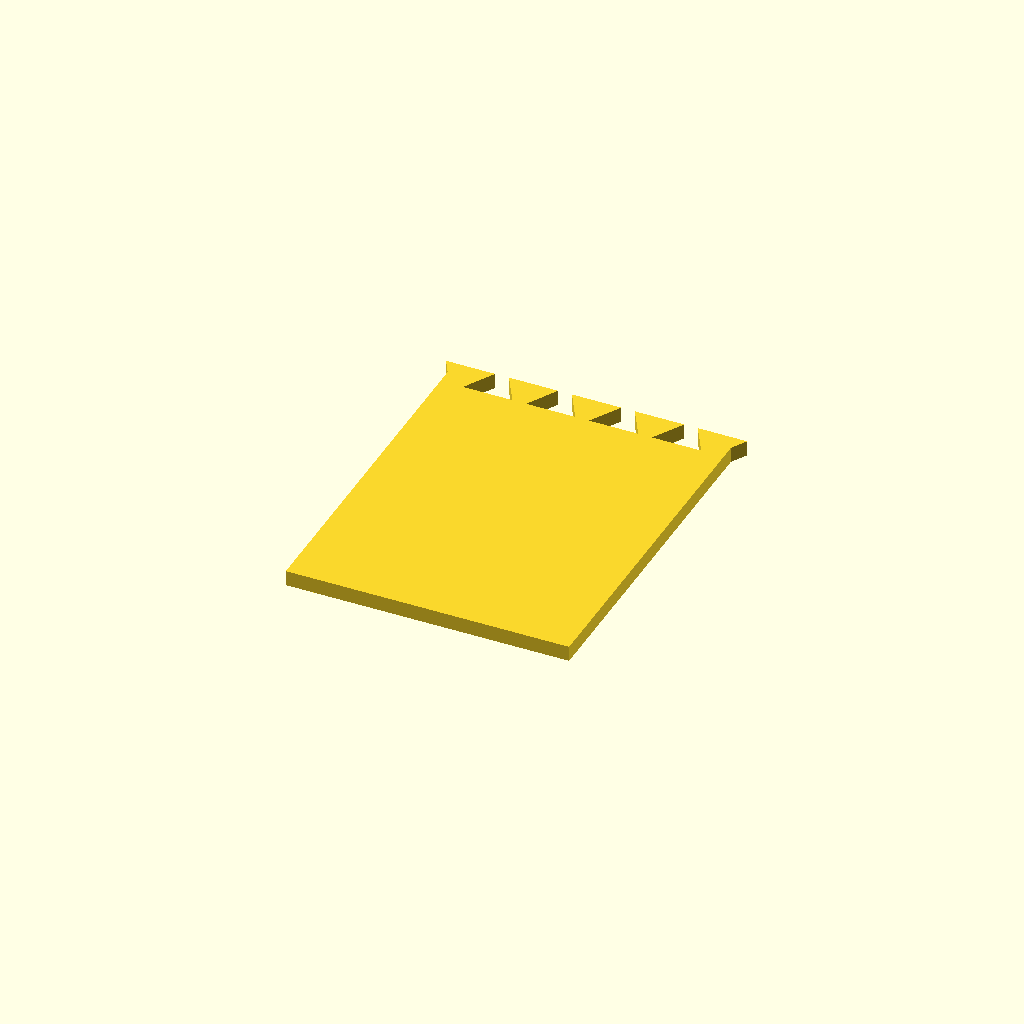
Cell 1: the model at its default parameters.
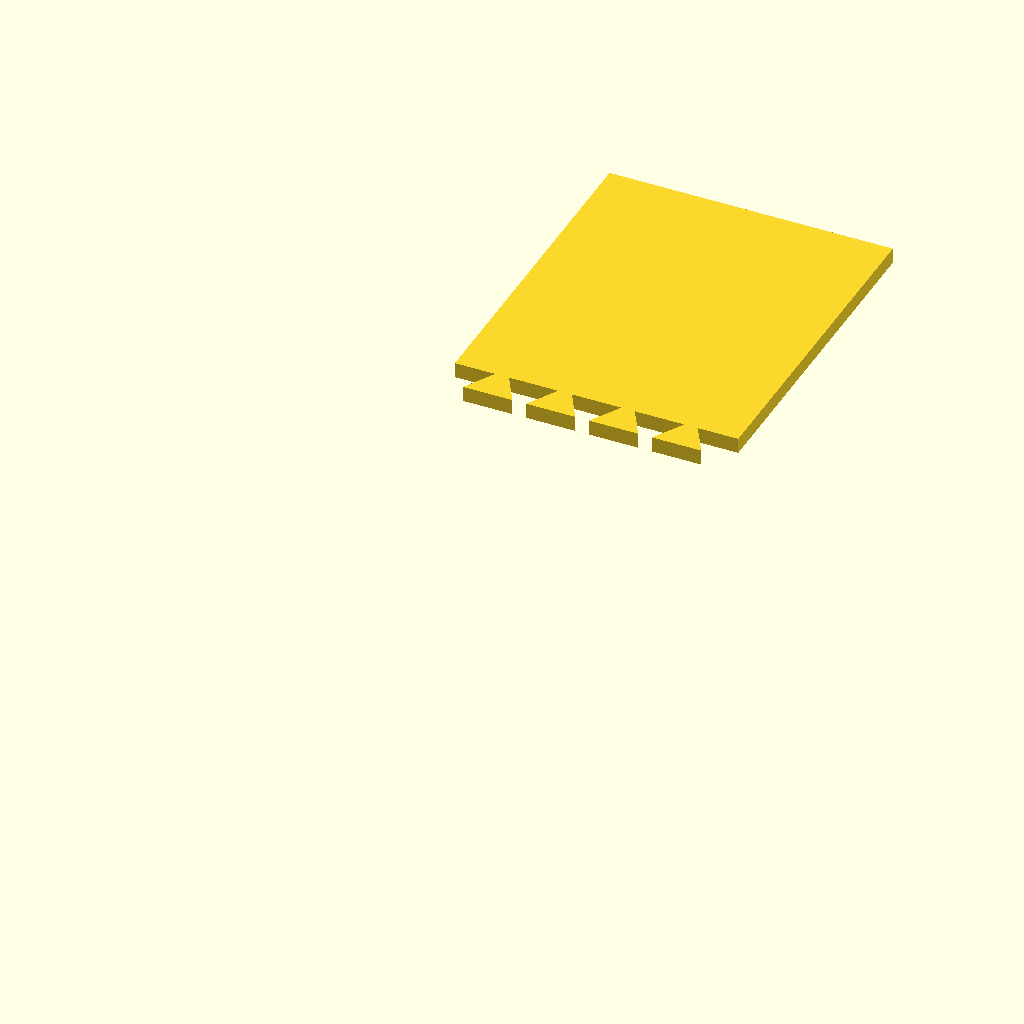
Cell 2: the same model with is_left_half = false.
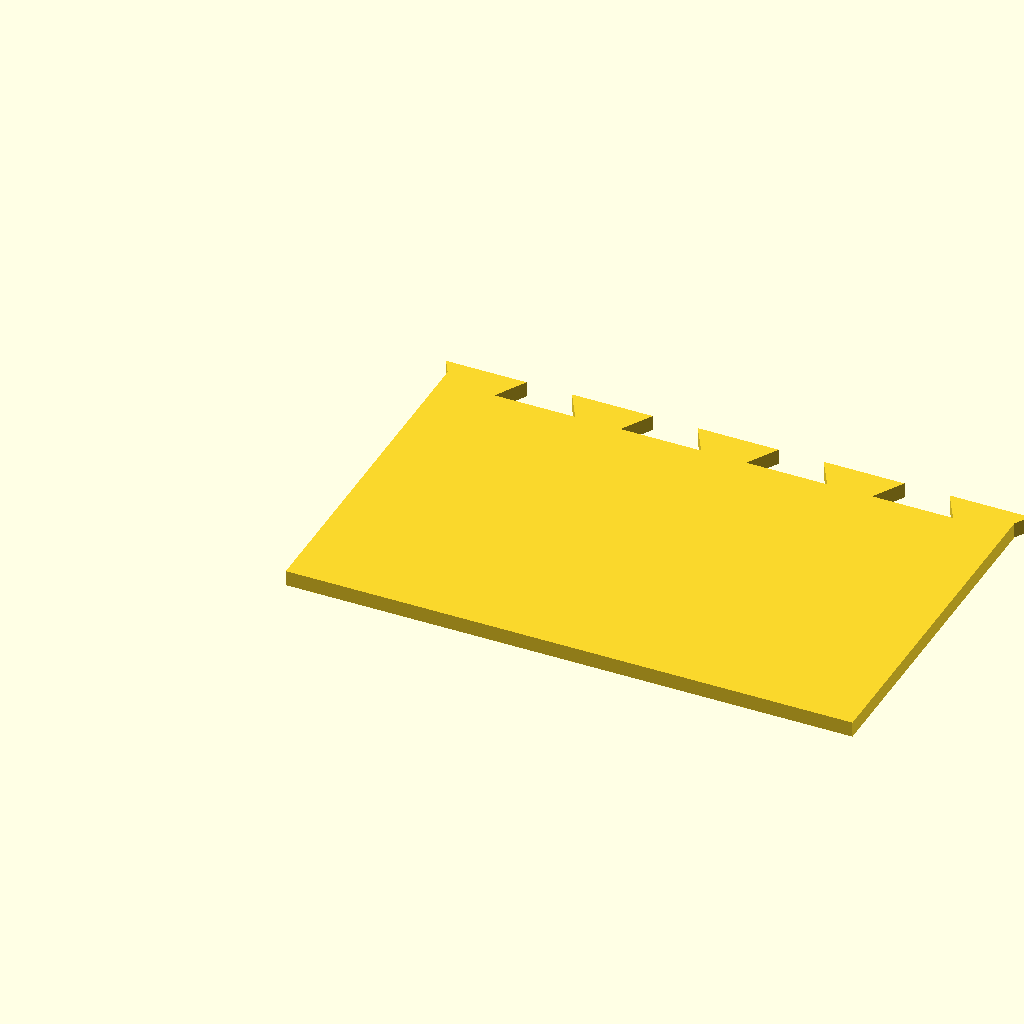
Cell 3 — panel_depth set to 219.95, the other parameters unchanged.
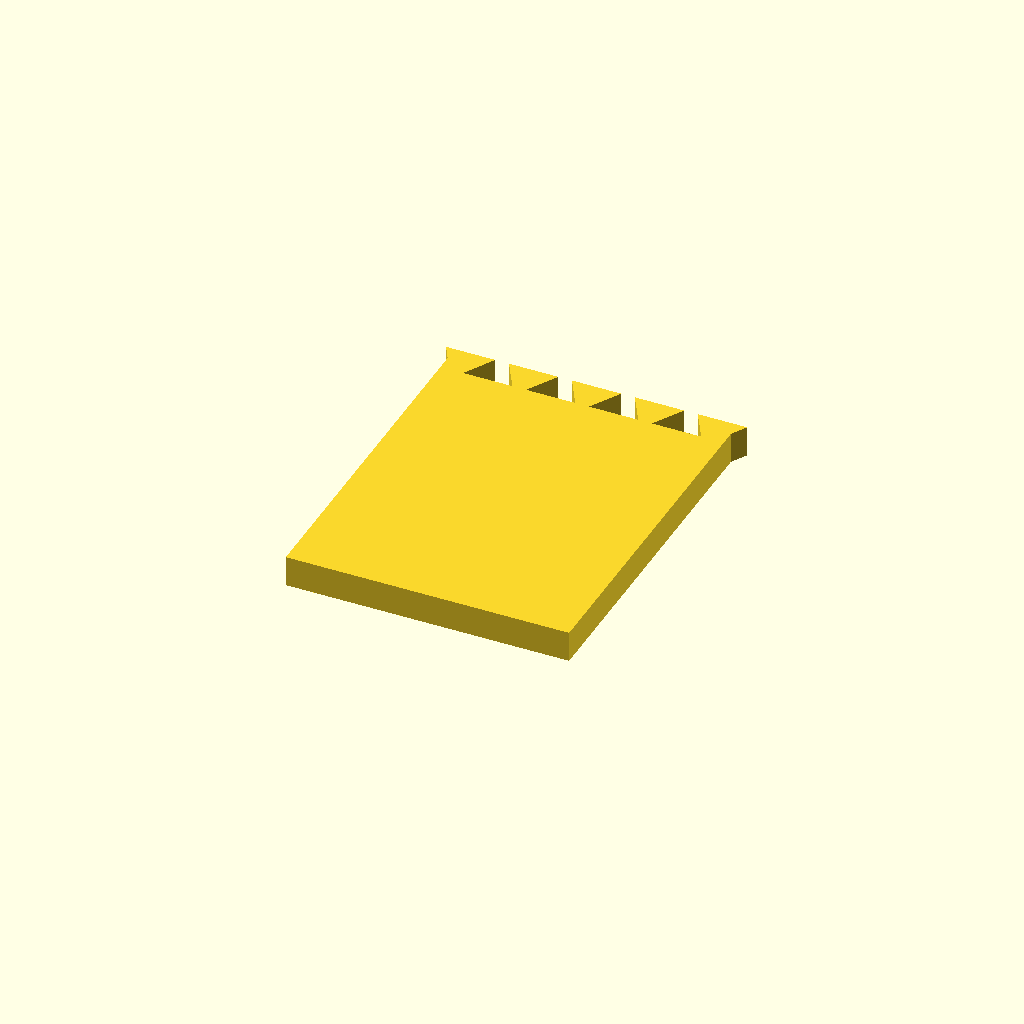
Cell 4: the same model with panel_thick = 12.
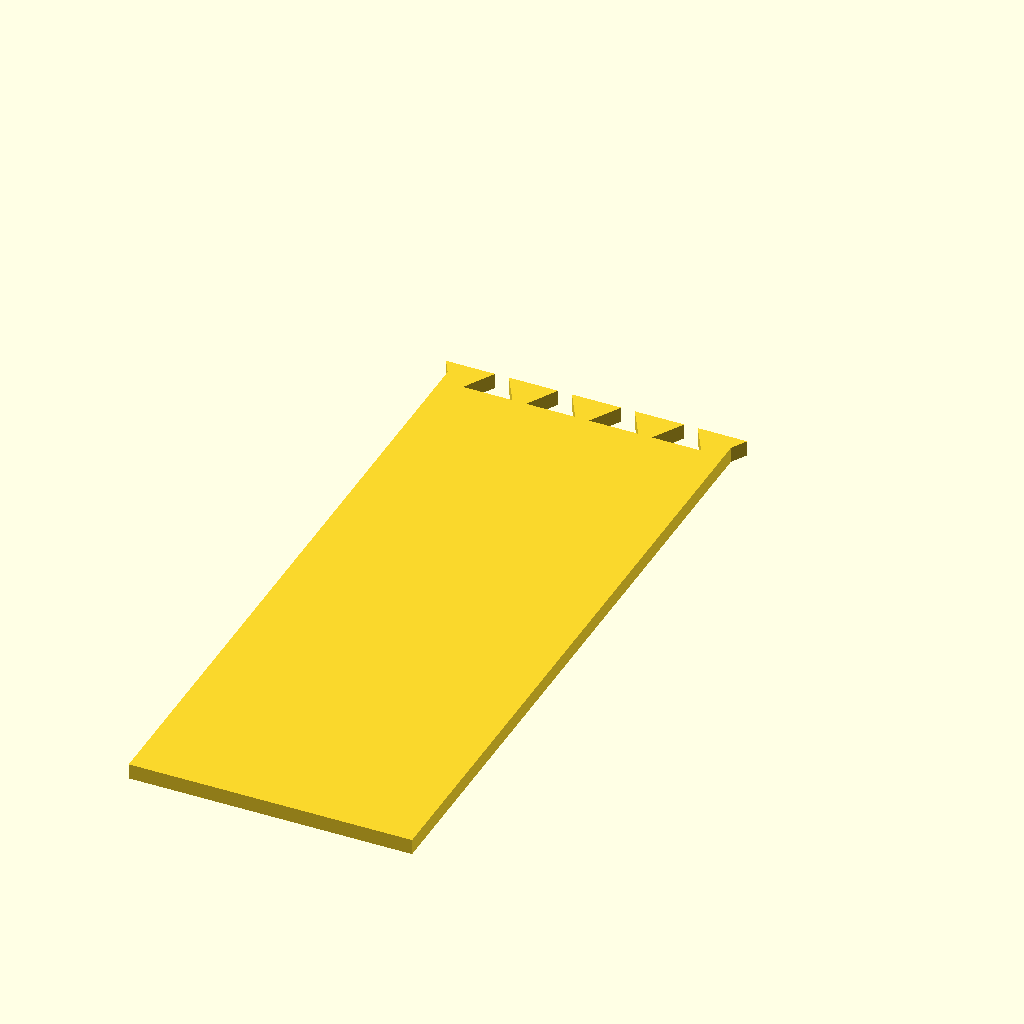
Cell 5: the same model with interior_width = 523.05.
All cells are drawn from one camera (rotation 55°, 0°, 25°, orthographic, colour scheme Cornfield), so only the parameter changes between them.
OpenSCAD source file Console10_top_panel_half.scad:
// =============================================================================
// CONSOLE10 — Top Panel Half  v2.4
// Flat 6 mm panel with 4 mm cheek-tabs at each outer edge and a trapezoidal
// dovetail castellation at the centerline (30° from vertical, Apollo 13
// command module flight console reference).
//
// Two parts: LEFT half (5 tabs) and RIGHT half (4 tabs). Set is_left_half
// below to choose which half this build produces.
//
// Halves are joined by PLA solvent/glue along the dovetail seam. No screws,
// no heat-set inserts, no rabbet.
//
// Print orientation: flat on bed, either face down (geometry is symmetric
// across the panel-thickness midplane).
// =============================================================================

is_left_half = true;       // true = LEFT, false = RIGHT

// ---------- LOCKED PARAMETERS -----------------------------------------------
panel_depth       = 109.975;   // x: front-back
panel_thick       = 6;         // z: thickness
interior_width    = 261.525;   // cheek-interior-to-cheek-interior
panel_half_width  = interior_width / 2;
cheek_tab         = 4;         // extension into cheek channel (each side)

// Castellation
n_segments        = 9;         // 5 tabs + 4 slots (LEFT); 4 tabs + 5 slots (RIGHT)
tab_protrude      = 6;         // tab extension past centerline
wedge_angle       = 30;        // wedge angle from vertical, degrees

// ---------- DERIVED ---------------------------------------------------------
seg_pitch         = panel_depth / n_segments;                          // 12.2194 mm
tab_base          = seg_pitch;                                         // 12.2194 mm (= full segment at y=0)
tab_tip           = seg_pitch + 2 * tab_protrude * tan(wedge_angle);   // 19.147 mm (dovetail tip)

echo("=== Console10 top panel half v2.4 ===");
echo(str("  is_left_half  = ", is_left_half));
echo(str("  seg_pitch     = ", seg_pitch, " mm"));
echo(str("  tab_base/tip  = ", tab_base, " / ", tab_tip, " mm"));

// ---------- 2D HALF GEOMETRY ------------------------------------------------
// Local frame:
//   x = 0 .. panel_depth          (front to back)
//   y = 0 is the centerline
//   LEFT  half body sits in y < 0; tabs extend into y > 0; slots cut into y < 0
//   RIGHT half body sits in y > 0; tabs extend into y < 0; slots cut into y > 0

function this_tab_segs()  = is_left_half ? [1,3,5,7,9] : [2,4,6,8];
function this_slot_segs() = is_left_half ? [2,4,6,8] : [1,3,5,7,9];

// Tab polygon — this half pushes into the OTHER half's territory.
// Base at y=0 (full segment width); tip at y=±tab_protrude (wider, dovetail).
module tab_at(seg_idx) {
    cx = (seg_idx - 0.5) * seg_pitch;
    dir = is_left_half ? 1 : -1;
    polygon([
        [cx - tab_base/2, 0],
        [cx + tab_base/2, 0],
        [cx + tab_tip/2,  dir * tab_protrude],
        [cx - tab_tip/2,  dir * tab_protrude]
    ]);
}

// Slot polygon — cut into THIS half's body (matches the OTHER half's tab).
module slot_at(seg_idx) {
    cx = (seg_idx - 0.5) * seg_pitch;
    dir = is_left_half ? -1 : 1;
    polygon([
        [cx - tab_base/2, 0],
        [cx + tab_base/2, 0],
        [cx + tab_tip/2,  dir * tab_protrude],
        [cx - tab_tip/2,  dir * tab_protrude]
    ]);
}

// Half-body rectangle (excludes castellation).
module body_rect_2d() {
    if (is_left_half) {
        translate([0, -(panel_half_width + cheek_tab)])
            square([panel_depth, panel_half_width + cheek_tab]);
    } else {
        square([panel_depth, panel_half_width + cheek_tab]);
    }
}

// Assembled 2D half = body + tabs - slots
module half_2d() {
    difference() {
        union() {
            body_rect_2d();
            for (s = this_tab_segs()) tab_at(s);
        }
        for (s = this_slot_segs()) slot_at(s);
    }
}

// ---------- ASSEMBLED HALF --------------------------------------------------
module top_panel_half() {
    linear_extrude(height = panel_thick)
        half_2d();
}

top_panel_half();
Customizer parameters (derived from the source; name, type, default, range or options):
is_left_half: bool, default true
panel_depth: number, default 109.975
panel_thick: number, default 6
interior_width: number, default 261.525
cheek_tab: number, default 4
n_segments: number, default 9
tab_protrude: number, default 6
wedge_angle: number, default 30
